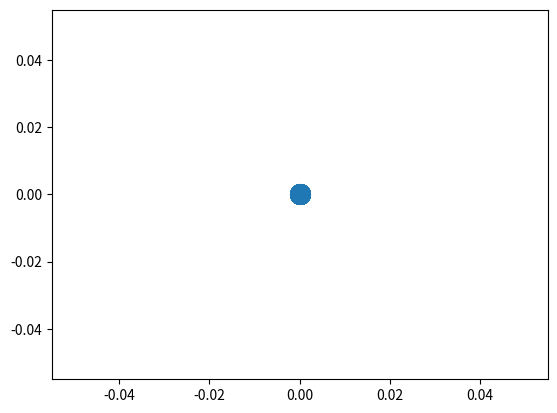

Write the Python code that produced this figure.
# # Initialize the board
# board = ["-", "-", "-",
#          "-", "-", "-",
#          "-", "-", "-"]

# # Function to display the current state of the board
# def display_board():
#   print(board[0] + " | " + board[1] + " | " + board[2])
#   print(board[3] + " | " + board[4] + " | " + board[5])
#   print(board[6] + " | " + board[7] + " | " + board[8])

# # Function to handle a player's turn
# def handle_turn(player):
#   # Get the player's move
#   print(player + "'s turn.")
#   position = input("Choose a position from 1-9: ")

#   # Make sure the input is valid
#   valid = False
#   while not valid:
#     while position not in ["1", "2", "3", "4", "5", "6", "7", "8", "9"]:
#       position = input("Choose a position from 1-9: ")
#     position = int(position) - 1
#     if board[position] == "-":
#       valid = True
#     else:
#       print("You can't go there. Go again.")

#   # Put the player's symbol on the board
#   board[position] = player

# # Function to check if the game is over
# def check_game_over():
#   # Check for a win
#   if (board[0] == board[1] == board[2] != "-") or \
#      (board[3] == board[4] == board[5] != "-") or \
#      (board[6] == board[7] == board[8] != "-") or \
#      (board[0] == board[3] == board[6] != "-") or \
#      (board[1] == board[4] == board[7] != "-") or \
#      (board[2] == board[5] == board[8] != "-") or \
#      (board[0] == board[4] == board[8] != "-") or \
#      (board[2] == board[4] == board[6] != "-"):
#     return True

#   # Check for a tie
#   tie = True
#   for i in range(9):
#     if board[i] == "-":
#       tie = False
#       break

#   # If the game is a tie, return True
#   if tie:
#     return True

#   # Otherwise, the game is not over
#   return False

# # Function to flip the current player
# def flip_player():
#   global current_player
#   if current_player == "X":
#     current_player = "O"
#   elif current_player == "O":
#     current_player = "X"

# # Function to start the game
# def start_game():
#   # Display the initial board
#   display_board()

#   # While the game is not over
#   while not check_game_over():
#     # Handle a turn
#     handle_turn(current_player)

#     # Display the updated board
#     display_board()

#     # Flip the current player
#     flip_player()

#   # Print a message if the

import matplotlib.pyplot as plt
import matplotlib.animation as animation

# Set up the figure and axes
fig, ax = plt.subplots()

# Set up the planets
planets = ["Mercury", "Venus", "Earth", "Mars", "Jupiter", "Saturn", "Uranus", "Neptune"]
positions = [(0, 0), (0, 0), (0, 0), (0, 0), (0, 0), (0, 0), (0, 0), (0, 0)]
scatter_plot = ax.scatter(x=positions, y=positions, s=200)

# Animate the planets
def animate(i):
    for j, planet in enumerate(planets):
        # Update the position of each planet
        positions[j] = (positions[j][0] + 1, positions[j][1] + 1)
        scatter_plot.set_offsets(positions)

# Run the animation
ani = animation.FuncAnimation(fig, animate, frames=360, interval=20)
plt.show()

